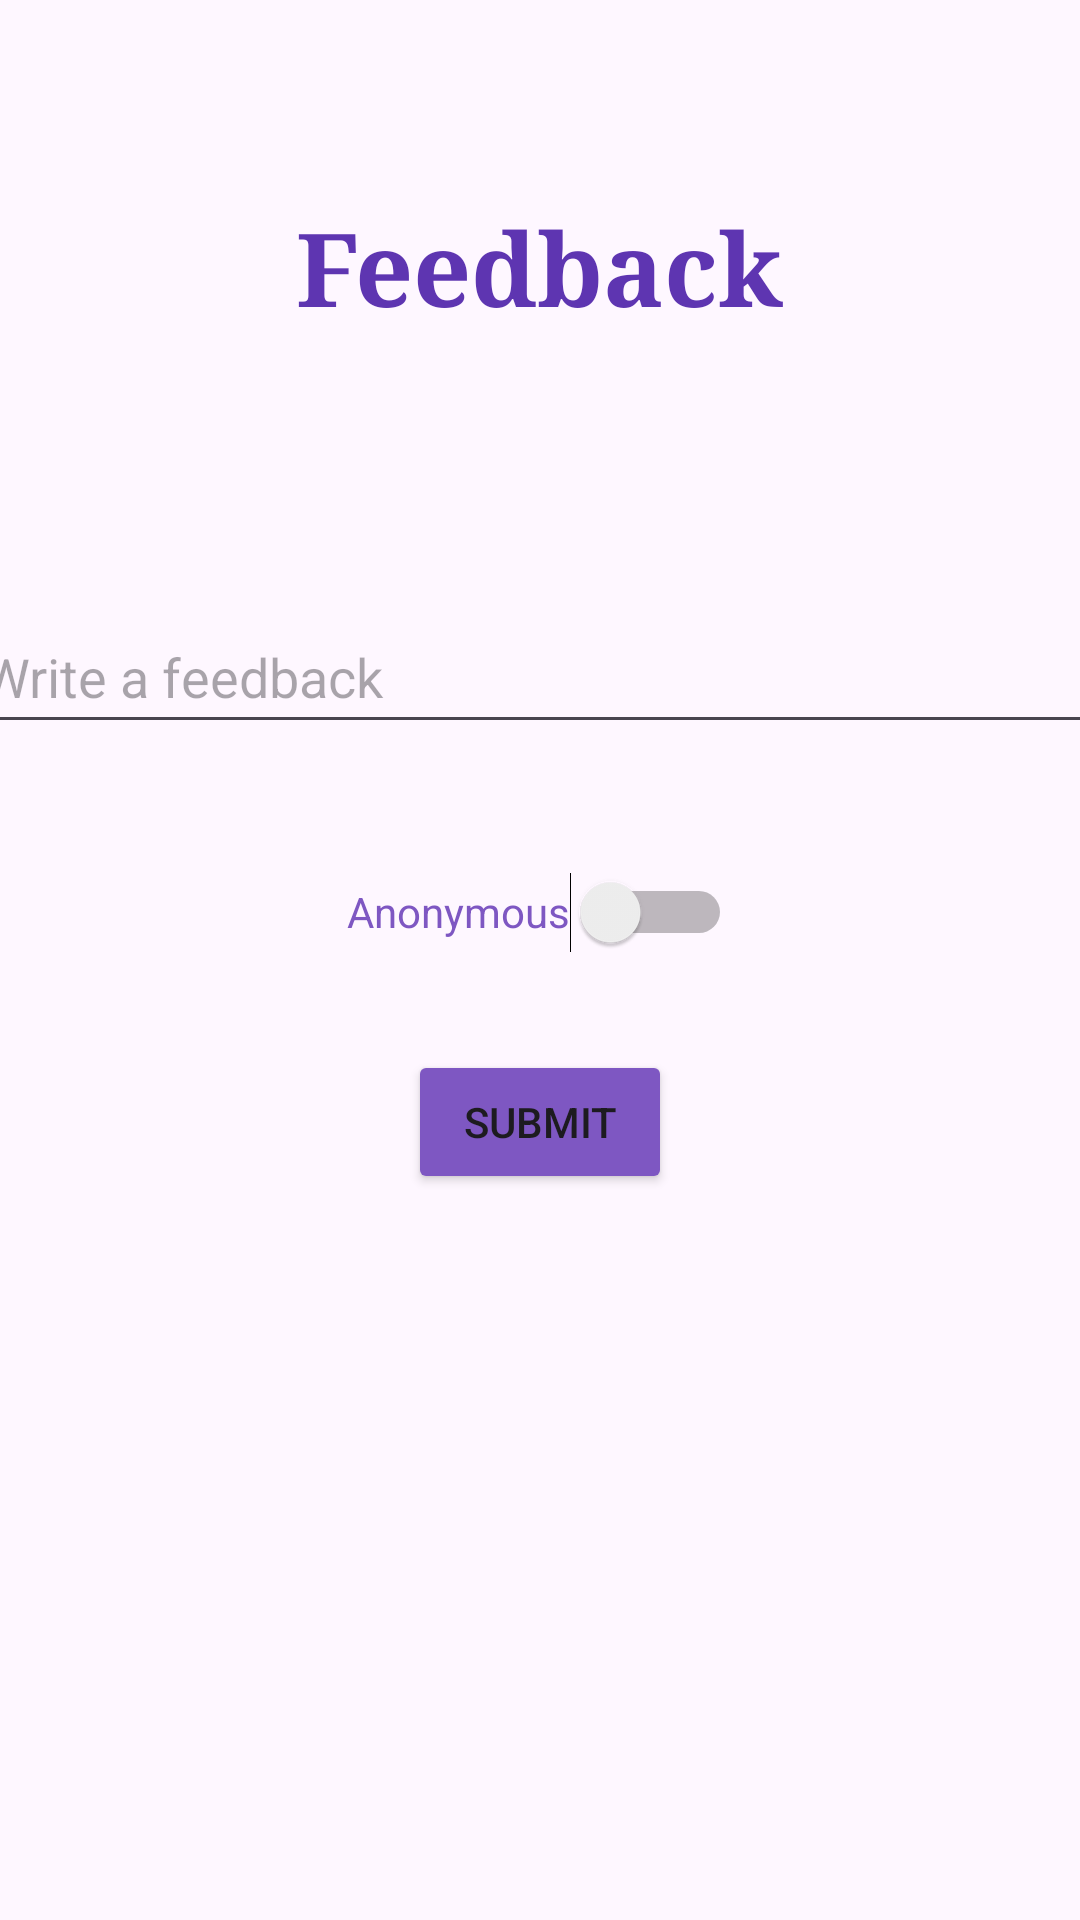

Produce the Android XML layout that renders to this screen, including the resource entries it uses.
<!-- AndroidManifest.xml: application theme Theme.HackathonEvent -->
<!-- res/layout/fragment_feedback.xml -->
<?xml version="1.0" encoding="utf-8"?>
<FrameLayout xmlns:android="http://schemas.android.com/apk/res/android"
    xmlns:tools="http://schemas.android.com/tools"
    android:layout_width="match_parent"
    android:layout_height="match_parent"
    tools:context=".FeedbackFragment">

    <TextView
        android:layout_width="wrap_content"
        android:layout_height="wrap_content"
        android:fontFamily="serif"
        android:padding="16dp"
        android:text="Feedback"
        android:layout_marginTop="50dp"
        android:layout_gravity="center_horizontal"
        android:textColor="#5E35B1"
        android:textSize="34sp"
        android:textStyle="bold"/>

    <EditText
        android:id="@+id/feedbackEditText"
        android:layout_width="380sp"
        android:layout_height="wrap_content"
        android:layout_marginTop="200dp"
        android:layout_gravity="center_horizontal"
        android:hint="Write a feedback"
        android:minHeight="48dp" />

    <Switch
        android:id="@+id/anonymousSwitch"
        android:layout_width="wrap_content"
        android:layout_height="wrap_content"
        android:layout_gravity="center_horizontal"
        android:layout_marginTop="280dp"
        android:minHeight="48dp"
        android:text="Anonymous"
        android:textColor="#7E57C2" />

    <Button
        android:id="@+id/button_submit"
        android:layout_width="wrap_content"
        android:layout_height="wrap_content"
        android:layout_gravity="center_horizontal"
        android:layout_marginTop="350dp"
        android:backgroundTint="#7E57C2"
        android:text="Submit" />
</FrameLayout>
<!-- resources referenced by this layout -->
<resources>
  <style name="Theme.HackathonEvent" parent="Base.Theme.HackathonEvent" />
  <style name="Base.Theme.HackathonEvent" parent="Theme.Material3.DayNight.NoActionBar">
          
          
      </style>
</resources>
